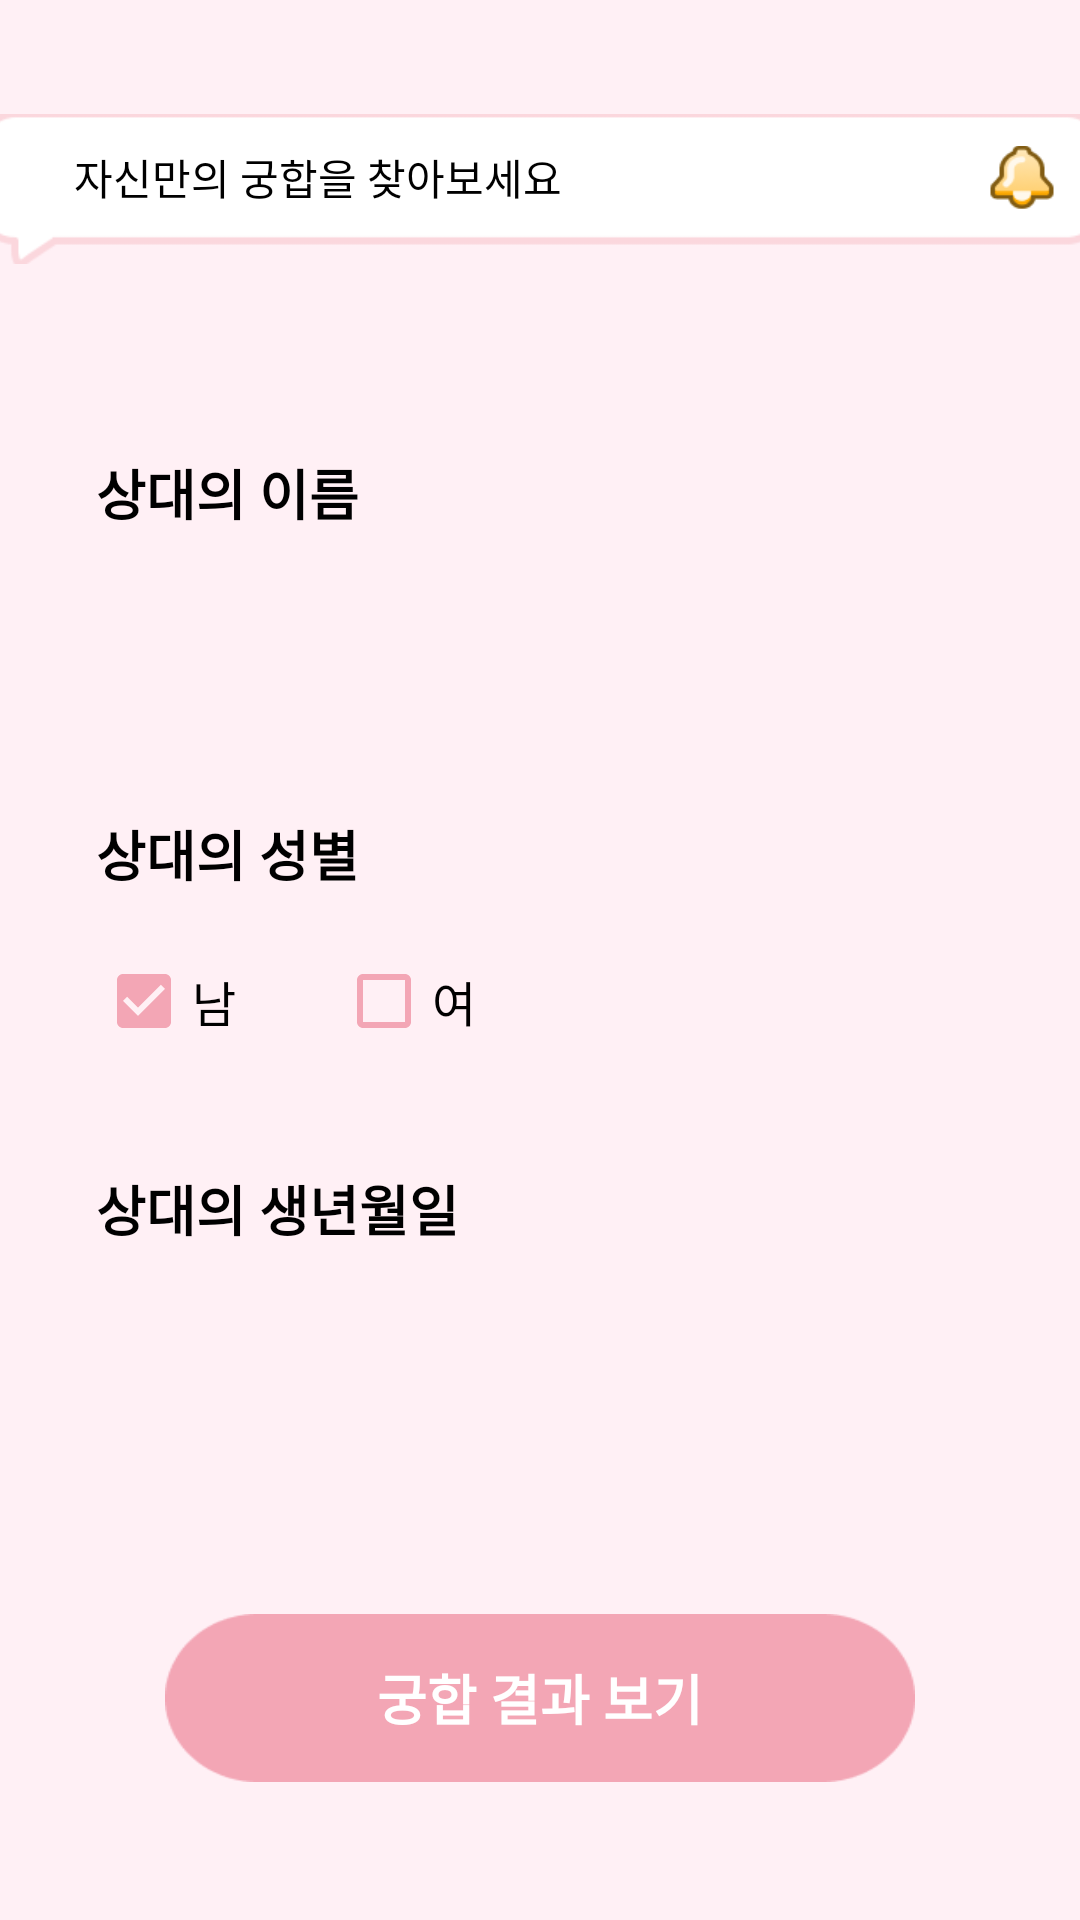

Reconstruct the res/layout file that produces this screen, plus the resources it refers to.
<!-- AndroidManifest.xml: application theme Theme.MatchBell -->
<!-- res/layout/fragment_my_matching.xml -->
<?xml version="1.0" encoding="utf-8"?>
<androidx.constraintlayout.widget.ConstraintLayout
    xmlns:android="http://schemas.android.com/apk/res/android"
    xmlns:app="http://schemas.android.com/apk/res-auto"
    android:layout_width="match_parent"
    android:layout_height="match_parent"
    android:background="#FFF0F5">

    
    <ImageView
        android:id="@+id/message_bar"
        android:layout_width="375dp"
        android:layout_height="76dp"
        android:layout_marginTop="25dp"
        app:srcCompat="@drawable/bg_message_bar"
        android:contentDescription="@null"
        app:layout_constraintTop_toTopOf="parent"
        app:layout_constraintStart_toStartOf="parent"
        app:layout_constraintEnd_toEndOf="parent" />

    <TextView
        android:id="@+id/tv_message"
        android:layout_width="0dp"
        android:layout_height="wrap_content"
        android:text="자신만의 궁합을 찾아보세요"
        android:textColor="@android:color/black"
        android:textSize="14sp"
        android:layout_marginStart="32dp"
        android:layout_marginEnd="8dp"
        app:layout_constraintHorizontal_bias="0"
        app:layout_constraintHorizontal_chainStyle="packed"
        app:layout_constraintVertical_bias="0.43"
        app:layout_constraintStart_toStartOf="@id/message_bar"
        app:layout_constraintEnd_toStartOf="@+id/iv_bell"
        app:layout_constraintTop_toTopOf="@id/message_bar"
        app:layout_constraintBottom_toBottomOf="@id/message_bar" />

    <ImageView
        android:id="@+id/iv_bell"
        android:layout_width="24dp"
        android:layout_height="24dp"
        android:src="@drawable/ic_bell"
        android:contentDescription="알림 아이콘"
        android:layout_marginEnd="15dp"
        app:layout_constraintVertical_bias="0.43"
        app:layout_constraintEnd_toEndOf="@id/message_bar"
        app:layout_constraintTop_toTopOf="@id/message_bar"
        app:layout_constraintBottom_toBottomOf="@id/message_bar"
        app:layout_constraintStart_toEndOf="@id/tv_message" />

    

    
    <TextView
        android:id="@+id/tv_name_label"
        android:layout_width="wrap_content"
        android:layout_height="wrap_content"
        android:text="상대의 이름"
        android:textSize="18sp"
        android:textColor="@android:color/black"
        android:textStyle="bold"
        android:layout_marginTop="50dp"
        android:layout_marginStart="32dp"
        app:layout_constraintTop_toBottomOf="@id/message_bar"
        app:layout_constraintStart_toStartOf="parent" />

    
    <EditText
        android:id="@+id/et_name"
        android:layout_width="0dp"
        android:layout_height="50dp"
        android:background="@drawable/bg_border_box"
        android:paddingStart="16dp"
        android:paddingEnd="16dp"
        android:inputType="text"
        android:layout_marginTop="12dp"
        android:layout_marginEnd="32dp"
        app:layout_constraintTop_toBottomOf="@id/tv_name_label"
        app:layout_constraintStart_toStartOf="@id/tv_name_label"
        app:layout_constraintEnd_toEndOf="parent" />
    

    
    <TextView
        android:id="@+id/tv_gender_label"
        android:layout_width="wrap_content"
        android:layout_height="wrap_content"
        android:text="상대의 성별"
        android:textSize="18sp"
        android:textColor="@android:color/black"
        android:textStyle="bold"
        android:layout_marginTop="32dp"
        app:layout_constraintTop_toBottomOf="@id/et_name"
        app:layout_constraintStart_toStartOf="@id/tv_name_label" />

    
    <androidx.constraintlayout.widget.ConstraintLayout
        android:id="@+id/cl_gender_group"
        android:layout_width="0dp"
        android:layout_height="wrap_content"
        android:layout_marginTop="12dp"
        app:layout_constraintTop_toBottomOf="@id/tv_gender_label"
        app:layout_constraintStart_toStartOf="@id/tv_name_label"
        app:layout_constraintEnd_toEndOf="@id/et_name">

        
        <CheckBox
            android:id="@+id/cb_male"
            android:layout_width="wrap_content"
            android:layout_height="wrap_content"
            android:text="남"
            android:checked="true"
            android:textSize="16sp"
            android:textColor="@android:color/black"
            app:buttonTint = "#F3A6B5"
            app:layout_constraintTop_toTopOf="parent"
            app:layout_constraintStart_toStartOf="parent" />

        
        <CheckBox
            android:id="@+id/cb_female"
            android:layout_width="wrap_content"
            android:layout_height="wrap_content"
            android:text="여"
            android:checked="false"
            android:textSize="16sp"
            android:textColor="@android:color/black"
            android:layout_marginStart="32dp"
            app:buttonTint = "#F3A6B5"
            app:layout_constraintTop_toTopOf="parent"
            app:layout_constraintStart_toEndOf="@id/cb_male" />

    </androidx.constraintlayout.widget.ConstraintLayout>

    
    <TextView
        android:id="@+id/tv_dob_label"
        android:layout_width="wrap_content"
        android:layout_height="wrap_content"
        android:text="상대의 생년월일"
        android:textSize="18sp"
        android:textColor="@android:color/black"
        android:textStyle="bold"
        android:layout_marginTop="32dp"
        app:layout_constraintTop_toBottomOf="@id/cl_gender_group"
        app:layout_constraintStart_toStartOf="@id/tv_name_label" />

    
    <EditText
        android:id="@+id/et_dob"
        android:layout_width="0dp"
        android:layout_height="50dp"
        android:background="@drawable/bg_border_box"
        android:paddingStart="16dp"
        android:paddingEnd="16dp"
        android:inputType="date"
        android:layout_marginTop="12dp"
        app:layout_constraintTop_toBottomOf="@id/tv_dob_label"
        app:layout_constraintStart_toStartOf="@id/tv_name_label"
        app:layout_constraintEnd_toEndOf="@id/et_name" />

    
    <Button
        android:id="@+id/btn_result"
        android:layout_width="250dp"
        android:layout_height="56dp"
        android:text="궁합 결과 보기"
        android:textSize="18sp"
        android:textColor="@android:color/white"
        android:textStyle="bold"
        android:background="@drawable/bt_my"
        android:layout_marginTop="60dp"
        app:layout_constraintTop_toBottomOf="@id/et_dob"
        app:layout_constraintStart_toStartOf="@id/tv_name_label"
        app:layout_constraintEnd_toEndOf="@id/et_name" />

</androidx.constraintlayout.widget.ConstraintLayout>
<!-- resources referenced by this layout -->
<resources>
  <!-- drawable bg_message_bar: png bitmap (drawable, 1899 bytes) -->
  <!-- drawable bt_my: png bitmap (drawable, 2107 bytes) -->
  <!-- drawable ic_bell: png bitmap (drawable, 2028 bytes) -->
  <style name="Theme.MatchBell" parent="Base.Theme.MatchBell" />
  <style name="Base.Theme.MatchBell" parent="Theme.Material3.DayNight.NoActionBar">
          <item name="android:windowLightStatusBar"> true </item>
          <item name="android:statusBarColor"> @android:color/transparent </item>
          <item name="android:windowDrawsSystemBarBackgrounds"> true </item>
      </style>
</resources>
